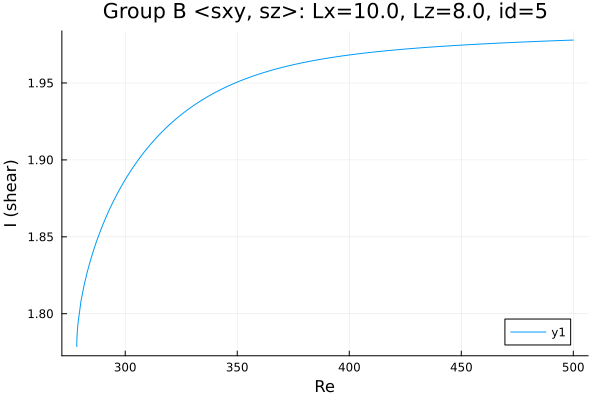

Data behind this chart, as committed beside it:
Re, shear
278.4, 1.779
278.4, 1.779
278.4, 1.779
278.4, 1.779
278.4, 1.779
278.4, 1.779
278.4, 1.779
278.4, 1.779
278.4, 1.782
278.5, 1.786
278.9, 1.793
280.3, 1.808
281.7, 1.819
283.1, 1.827
284.5, 1.835
285.9, 1.842
287.3, 1.848
288.8, 1.853
290.2, 1.858
291.6, 1.863
293, 1.868
294.4, 1.872
295.8, 1.876
297.1, 1.88
298, 1.882
298.7, 1.884
299.1, 1.885
299.4, 1.886
299.6, 1.886
299.7, 1.887
299.8, 1.887
299.9, 1.887
299.9, 1.887
300, 1.887
300, 1.887
300.0, 1.887
300.0, 1.887
300, 1.887
300, 1.887
300.1, 1.887
300.1, 1.887
300.2, 1.888
300.3, 1.888
300.4, 1.888
300.6, 1.889
300.9, 1.889
301.3, 1.89
302, 1.892
302.9, 1.894
304.2, 1.897
305.6, 1.9
307, 1.902
308.4, 1.905
309.8, 1.908
311.2, 1.91
312.7, 1.912
314.1, 1.915
315.5, 1.917
316.9, 1.919
318.3, 1.921
... 130 more rows
